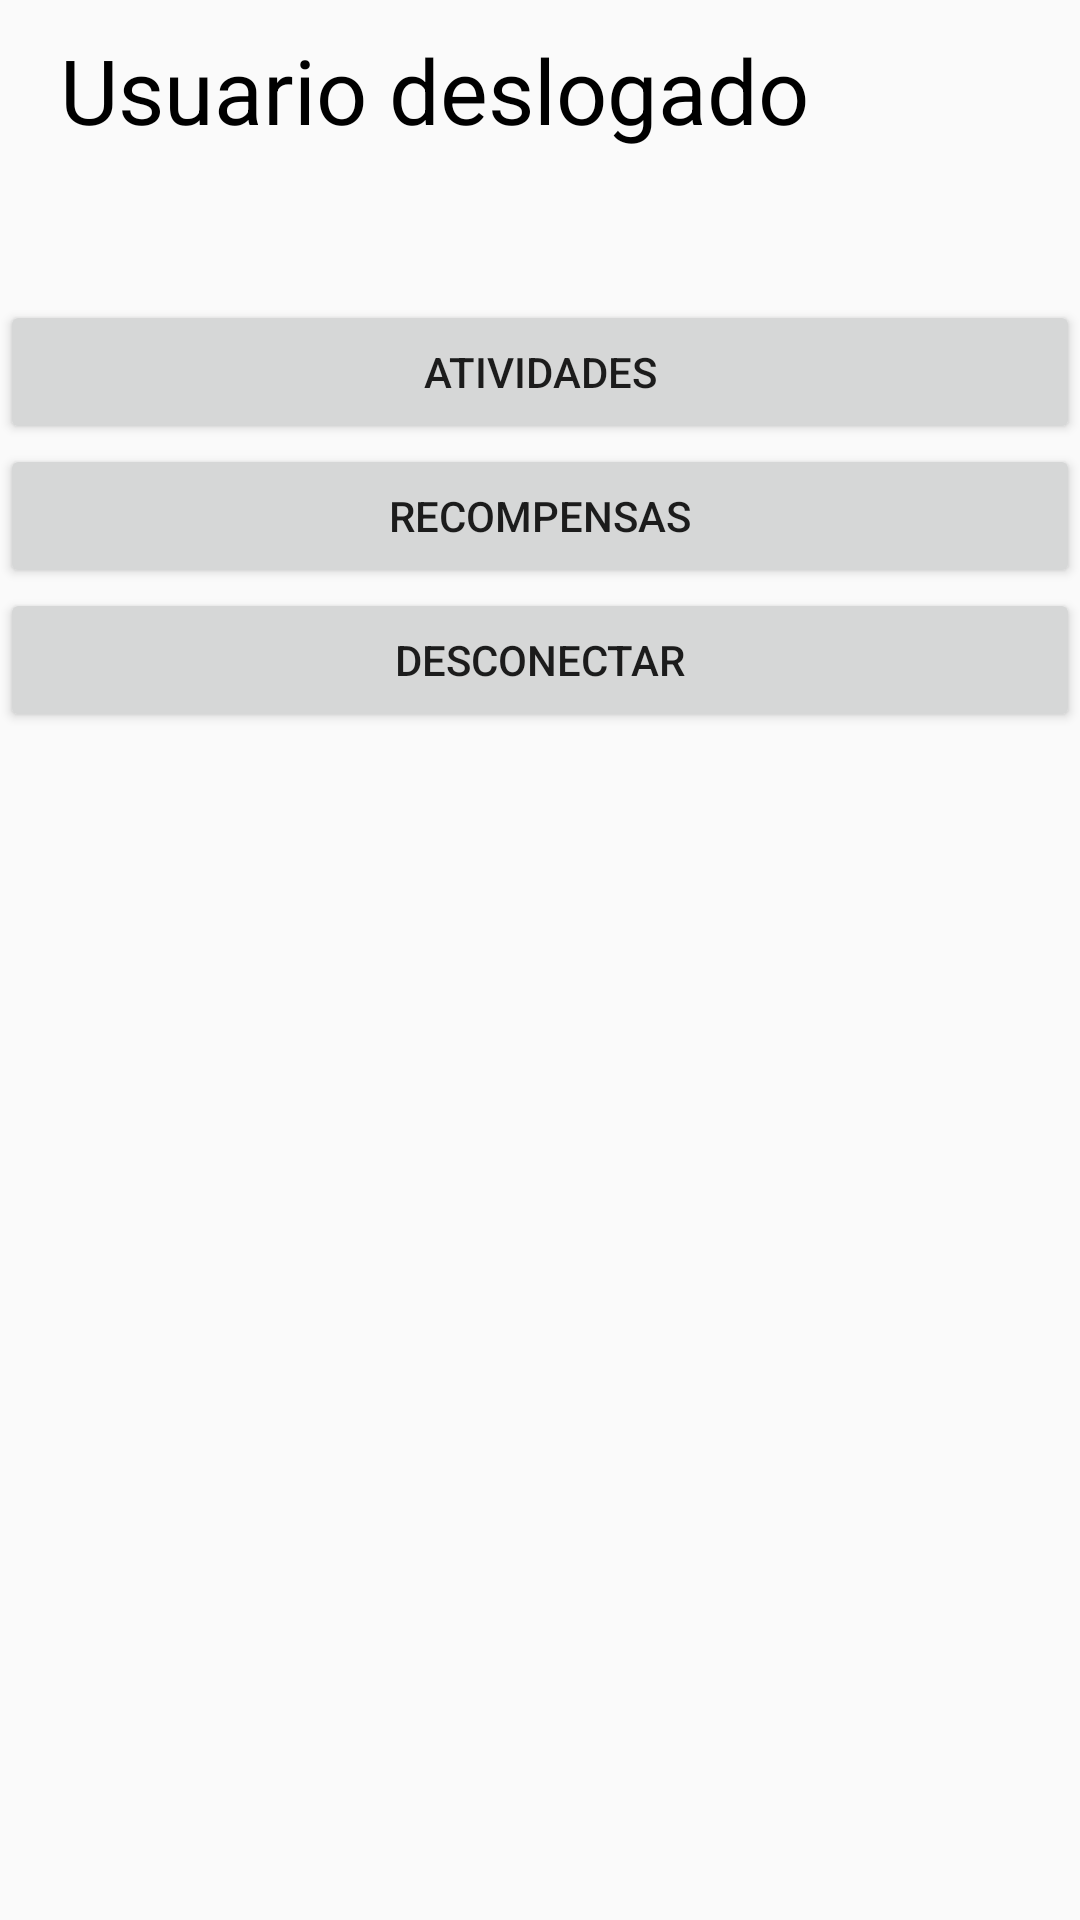

Reconstruct the res/layout file that produces this screen, plus the resources it refers to.
<!-- AndroidManifest.xml: application theme AppTheme -->
<!-- res/layout/activity_menu.xml -->
<?xml version="1.0" encoding="utf-8"?>
<RelativeLayout xmlns:android="http://schemas.android.com/apk/res/android"
    xmlns:app="http://schemas.android.com/apk/res-auto"
    xmlns:tools="http://schemas.android.com/tools"
    android:layout_width="match_parent"
    android:layout_height="match_parent"
    tools:context=".Menu">

    <TextView
        android:id="@+id/user"
        android:text="Usuario deslogado"
        android:layout_width="wrap_content"
        android:layout_height="50dp"
        android:layout_gravity="center_vertical"
        android:layout_marginLeft="20dp"
        android:layout_marginTop="5dp"
        android:gravity="center"
        android:textColor="#000000"
        android:textSize="30dp" />

    <Button
        android:id="@+id/atividades"
        android:layout_width="match_parent"
        android:layout_height="wrap_content"
        android:layout_alignParentStart="true"
        android:layout_alignParentTop="true"
        android:layout_marginTop="100dp"
        android:text="Atividades" />

    <Button
        android:id="@+id/recompensas"
        android:layout_width="match_parent"
        android:layout_height="wrap_content"
        android:layout_alignParentStart="true"
        android:layout_below="@+id/atividades"
        android:text="Recompensas" />

    <Button
        android:id="@+id/desconectar"
        android:layout_width="match_parent"
        android:layout_height="wrap_content"
        android:layout_alignParentStart="true"
        android:layout_below="@+id/recompensas"
        android:text="Desconectar" />
</RelativeLayout>
<!-- resources referenced by this layout -->
<resources>
  <style name="AppTheme" parent="Theme.AppCompat.Light">
          
          <item name="colorPrimary">@color/colorPrimary</item>
          <item name="colorPrimaryDark">@color/colorPrimaryDark</item>
          <item name="colorAccent">@color/colorAccent</item>
      </style>
  <color name="colorPrimary">#D78512</color>
  <color name="colorPrimaryDark">#8E6220</color>
  <color name="colorAccent">#8E6220</color>
</resources>
